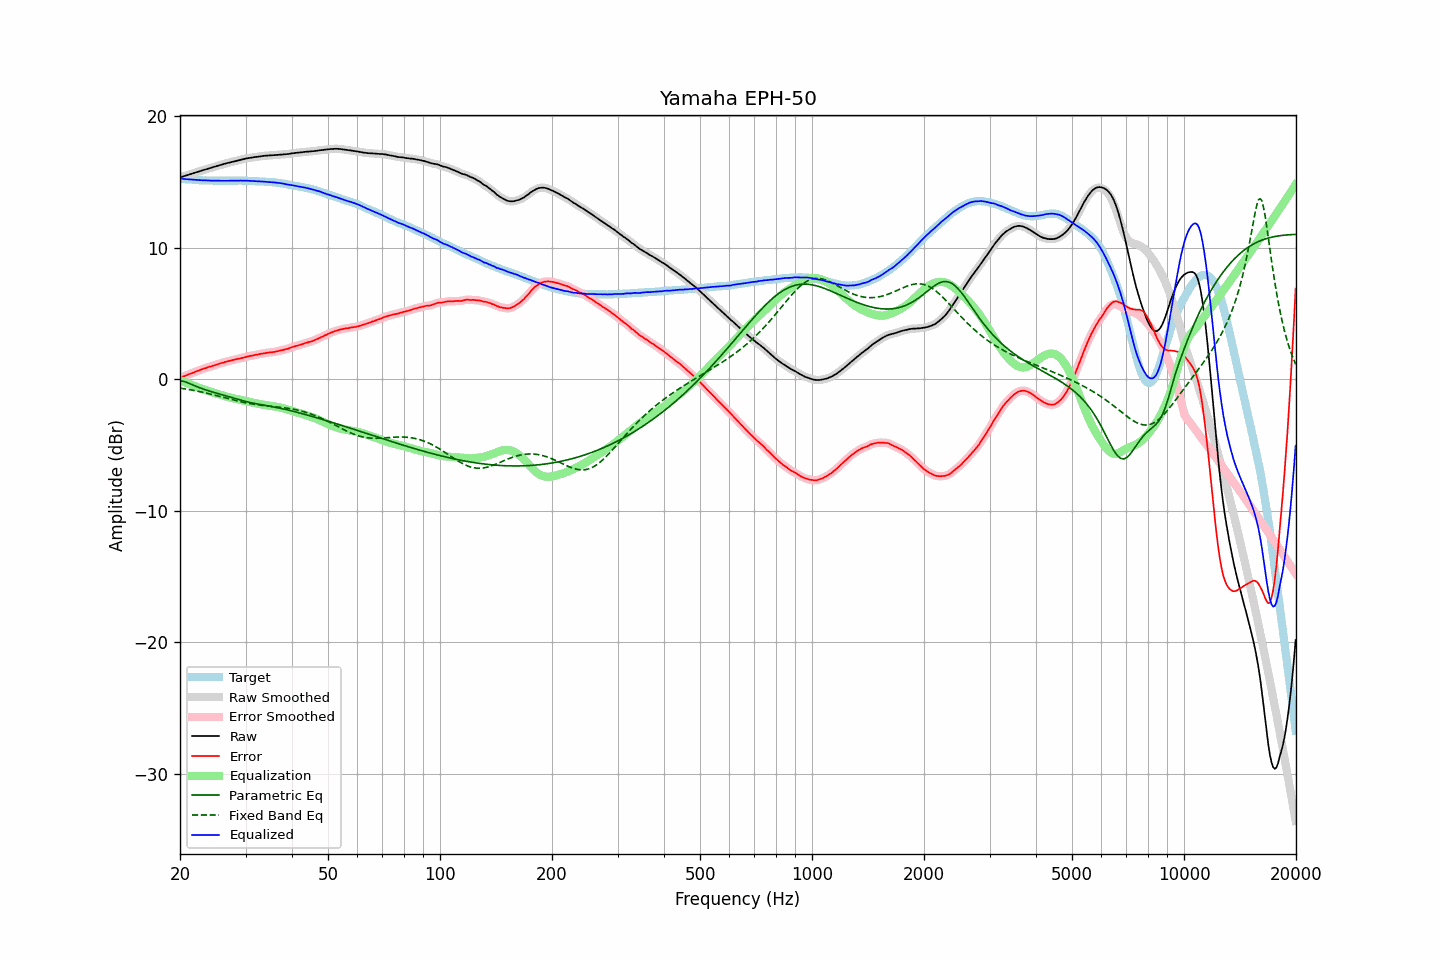

The table this chart was drawn from, first rows:
frequency, raw, error, smoothed, error_smoothed, equalization, parametric_eq, fixed_band_eq, equalized_raw, equalized_smoothed, target
20.00, 15.34, 0.09, 15.34, 0.09, -0.09, -0.12, -0.68, 15.24, 15.25, 15.25
20.20, 15.38, 0.14, 15.38, 0.14, -0.14, -0.14, -0.70, 15.23, 15.23, 15.24
20.40, 15.42, 0.19, 15.41, 0.19, -0.19, -0.16, -0.72, 15.23, 15.22, 15.23
20.61, 15.46, 0.24, 15.45, 0.24, -0.24, -0.20, -0.74, 15.22, 15.21, 15.22
20.81, 15.49, 0.29, 15.49, 0.29, -0.29, -0.24, -0.76, 15.20, 15.20, 15.20
21.02, 15.53, 0.34, 15.53, 0.34, -0.34, -0.29, -0.78, 15.19, 15.19, 15.19
21.23, 15.57, 0.39, 15.57, 0.39, -0.38, -0.34, -0.80, 15.18, 15.18, 15.18
21.44, 15.61, 0.42, 15.61, 0.43, -0.43, -0.39, -0.83, 15.17, 15.17, 15.19
21.66, 15.65, 0.48, 15.65, 0.48, -0.48, -0.45, -0.85, 15.17, 15.17, 15.17
21.87, 15.69, 0.52, 15.69, 0.53, -0.53, -0.50, -0.87, 15.16, 15.16, 15.17
22.09, 15.73, 0.58, 15.72, 0.58, -0.58, -0.55, -0.90, 15.15, 15.15, 15.15
22.31, 15.76, 0.62, 15.76, 0.62, -0.62, -0.60, -0.92, 15.13, 15.14, 15.14
22.54, 15.80, 0.67, 15.80, 0.67, -0.67, -0.65, -0.95, 15.13, 15.13, 15.13
22.76, 15.84, 0.71, 15.84, 0.72, -0.71, -0.69, -0.97, 15.12, 15.12, 15.13
22.99, 15.88, 0.76, 15.88, 0.76, -0.76, -0.74, -1.00, 15.12, 15.12, 15.12
23.22, 15.92, 0.81, 15.91, 0.80, -0.80, -0.78, -1.03, 15.12, 15.11, 15.11
23.45, 15.95, 0.83, 15.95, 0.84, -0.84, -0.82, -1.05, 15.11, 15.11, 15.12
23.69, 15.99, 0.88, 15.99, 0.88, -0.88, -0.86, -1.08, 15.11, 15.11, 15.11
23.92, 16.03, 0.93, 16.02, 0.92, -0.92, -0.90, -1.11, 15.11, 15.10, 15.10
24.16, 16.06, 0.95, 16.06, 0.96, -0.96, -0.94, -1.14, 15.10, 15.10, 15.11
24.40, 16.10, 0.99, 16.10, 0.99, -1.00, -0.98, -1.17, 15.10, 15.10, 15.11
24.65, 16.14, 1.04, 16.13, 1.03, -1.04, -1.01, -1.20, 15.10, 15.09, 15.10
24.89, 16.17, 1.07, 16.17, 1.08, -1.08, -1.05, -1.23, 15.09, 15.09, 15.10
25.14, 16.21, 1.12, 16.21, 1.12, -1.12, -1.08, -1.26, 15.09, 15.09, 15.09
25.39, 16.25, 1.16, 16.24, 1.16, -1.15, -1.12, -1.29, 15.09, 15.09, 15.09
25.65, 16.28, 1.19, 16.28, 1.19, -1.19, -1.15, -1.33, 15.09, 15.09, 15.09
25.91, 16.32, 1.23, 16.31, 1.23, -1.23, -1.19, -1.36, 15.09, 15.09, 15.09
26.16, 16.35, 1.25, 16.35, 1.26, -1.26, -1.22, -1.39, 15.08, 15.09, 15.10
26.43, 16.39, 1.30, 16.38, 1.29, -1.30, -1.26, -1.42, 15.09, 15.09, 15.09
26.69, 16.42, 1.33, 16.42, 1.33, -1.33, -1.29, -1.45, 15.09, 15.09, 15.09
26.96, 16.45, 1.36, 16.45, 1.37, -1.36, -1.33, -1.49, 15.08, 15.09, 15.09
27.23, 16.49, 1.40, 16.48, 1.40, -1.40, -1.36, -1.52, 15.09, 15.09, 15.09
27.50, 16.52, 1.43, 16.52, 1.43, -1.43, -1.40, -1.55, 15.09, 15.09, 15.09
27.77, 16.55, 1.45, 16.55, 1.46, -1.46, -1.43, -1.58, 15.09, 15.09, 15.10
28.05, 16.58, 1.49, 16.58, 1.49, -1.48, -1.47, -1.61, 15.09, 15.09, 15.09
28.33, 16.61, 1.51, 16.61, 1.51, -1.51, -1.50, -1.64, 15.09, 15.09, 15.10
28.62, 16.64, 1.54, 16.64, 1.54, -1.54, -1.54, -1.67, 15.10, 15.10, 15.10
28.90, 16.67, 1.56, 16.67, 1.56, -1.57, -1.57, -1.70, 15.10, 15.10, 15.11
29.19, 16.70, 1.59, 16.69, 1.59, -1.60, -1.61, -1.73, 15.10, 15.10, 15.11
29.48, 16.72, 1.62, 16.72, 1.62, -1.62, -1.64, -1.76, 15.09, 15.10, 15.10
29.78, 16.75, 1.65, 16.75, 1.65, -1.65, -1.67, -1.78, 15.09, 15.09, 15.10
30.08, 16.78, 1.68, 16.77, 1.68, -1.68, -1.70, -1.81, 15.10, 15.09, 15.10
30.38, 16.80, 1.72, 16.80, 1.71, -1.71, -1.73, -1.83, 15.09, 15.09, 15.08
30.68, 16.82, 1.74, 16.82, 1.74, -1.74, -1.76, -1.85, 15.08, 15.08, 15.08
30.99, 16.84, 1.76, 16.84, 1.76, -1.76, -1.79, -1.88, 15.07, 15.07, 15.08
31.30, 16.86, 1.78, 16.86, 1.79, -1.79, -1.82, -1.90, 15.07, 15.07, 15.08
31.61, 16.88, 1.81, 16.88, 1.81, -1.81, -1.84, -1.92, 15.06, 15.06, 15.07
31.93, 16.90, 1.85, 16.89, 1.84, -1.84, -1.87, -1.93, 15.06, 15.05, 15.05
32.24, 16.91, 1.85, 16.91, 1.86, -1.86, -1.89, -1.95, 15.04, 15.05, 15.06
32.57, 16.93, 1.89, 16.93, 1.89, -1.89, -1.91, -1.97, 15.04, 15.04, 15.04
32.89, 16.95, 1.91, 16.95, 1.91, -1.91, -1.93, -1.98, 15.04, 15.03, 15.04
33.22, 16.97, 1.94, 16.96, 1.94, -1.93, -1.95, -2.00, 15.03, 15.03, 15.03
33.55, 16.98, 1.95, 16.98, 1.96, -1.96, -1.98, -2.01, 15.02, 15.02, 15.03
33.89, 16.99, 1.97, 16.99, 1.97, -1.97, -2.00, -2.02, 15.01, 15.01, 15.02
34.23, 17.00, 2.00, 17.00, 2.00, -1.99, -2.02, -2.04, 15.00, 15.00, 15.00
34.57, 17.01, 2.01, 17.01, 2.01, -2.01, -2.04, -2.05, 15.00, 15.00, 15.00
34.92, 17.02, 2.04, 17.02, 2.03, -2.03, -2.06, -2.06, 14.99, 14.99, 14.98
35.27, 17.03, 2.03, 17.02, 2.04, -2.04, -2.09, -2.07, 14.98, 14.98, 15.00
35.62, 17.03, 2.06, 17.03, 2.06, -2.06, -2.11, -2.09, 14.96, 14.97, 14.97
35.97, 17.04, 2.07, 17.04, 2.07, -2.08, -2.13, -2.10, 14.95, 14.95, 14.97
... 635 more rows
